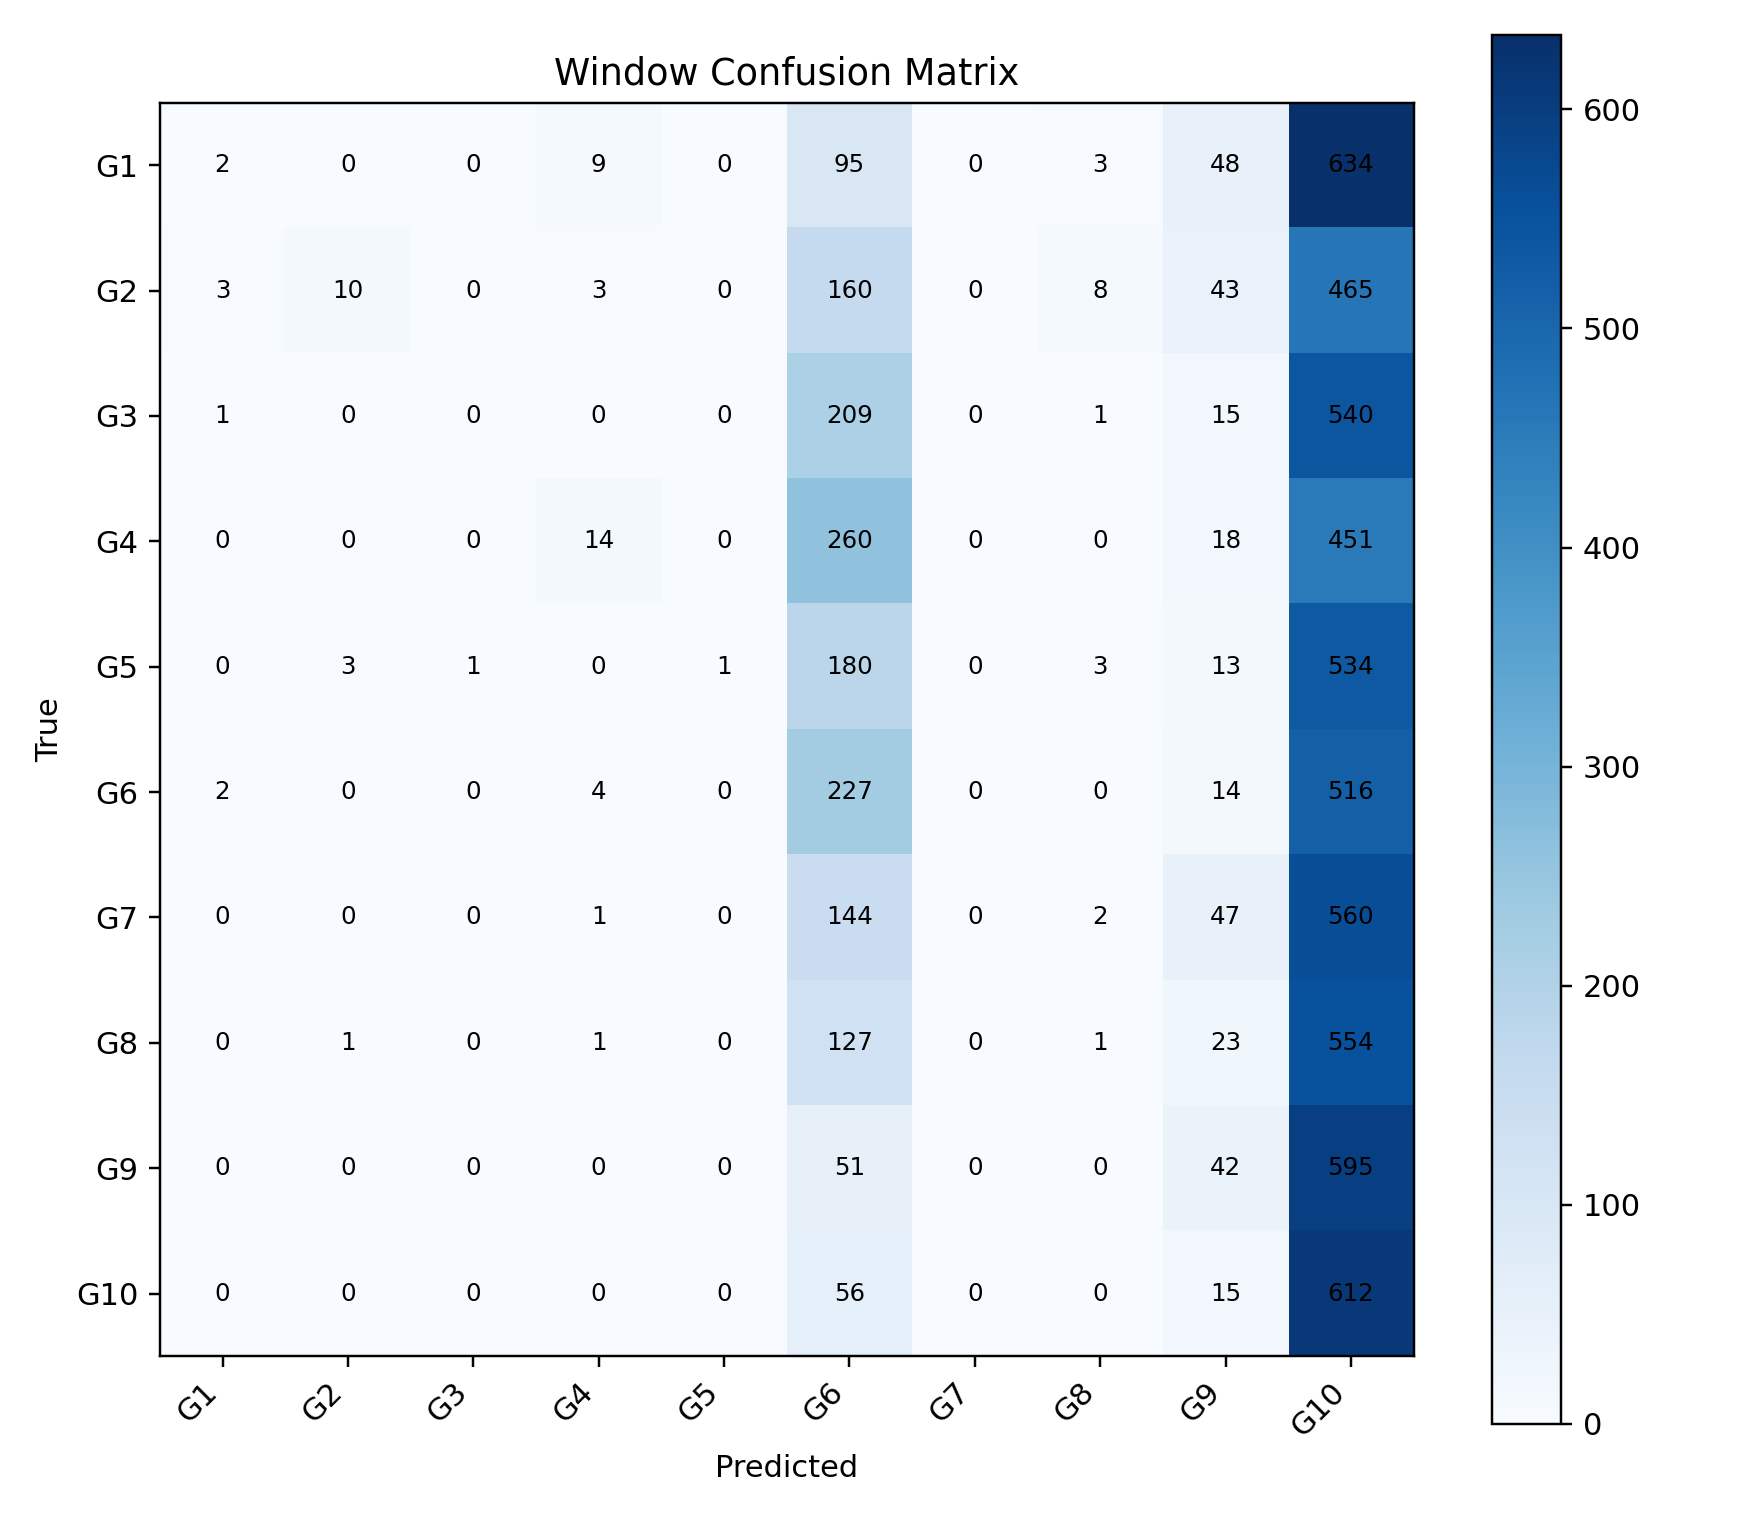

Data behind this chart, as committed beside it:
, G1, G2, G3, G4, G5, G6, G7, G8, G9, G10
G1, 2, 0, 0, 9, 0, 95, 0, 3, 48, 634
G2, 3, 10, 0, 3, 0, 160, 0, 8, 43, 465
G3, 1, 0, 0, 0, 0, 209, 0, 1, 15, 540
G4, 0, 0, 0, 14, 0, 260, 0, 0, 18, 451
G5, 0, 3, 1, 0, 1, 180, 0, 3, 13, 534
G6, 2, 0, 0, 4, 0, 227, 0, 0, 14, 516
G7, 0, 0, 0, 1, 0, 144, 0, 2, 47, 560
G8, 0, 1, 0, 1, 0, 127, 0, 1, 23, 554
G9, 0, 0, 0, 0, 0, 51, 0, 0, 42, 595
G10, 0, 0, 0, 0, 0, 56, 0, 0, 15, 612
